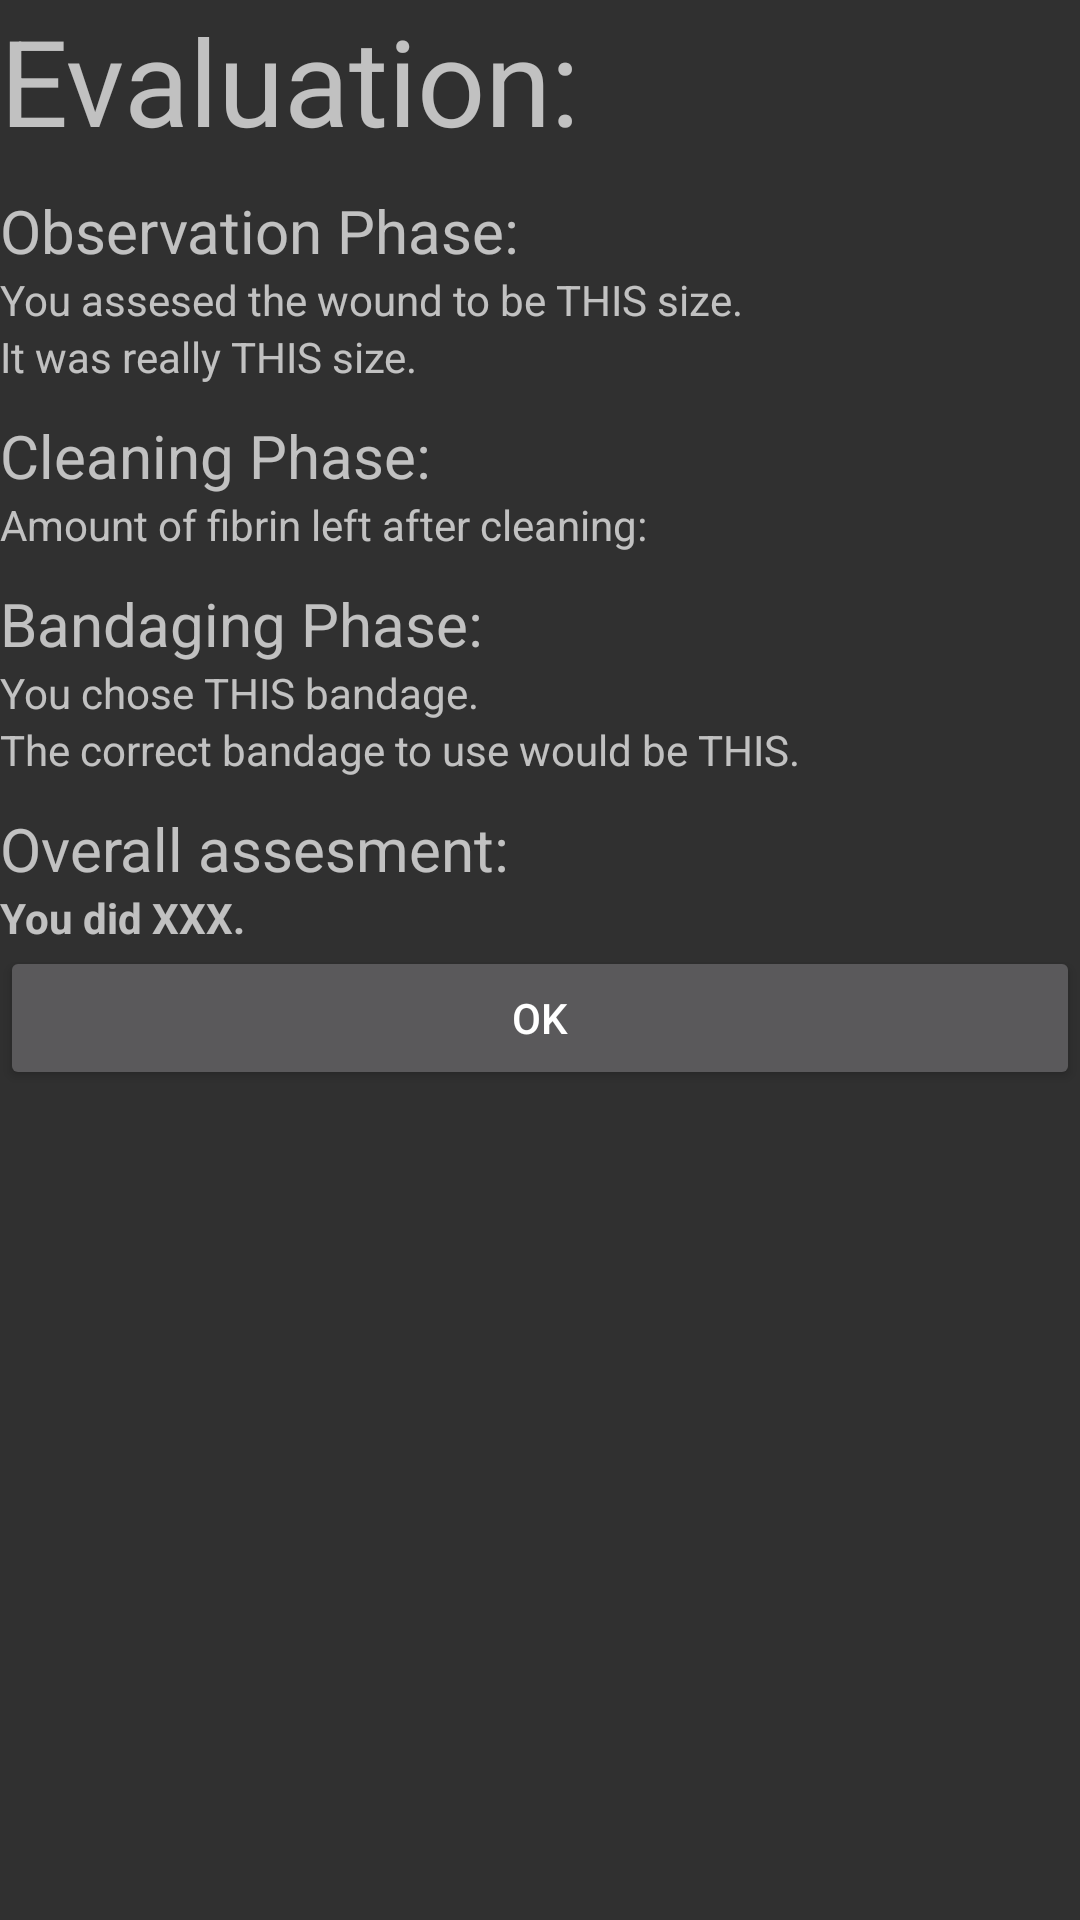

Here is an Android app screen rendered from its layout file. Give the layout XML and the strings, colors and styles it references.
<!-- AndroidManifest.xml: application theme Theme.AppCompat.NoActionBar -->
<!-- res/layout/newturnoverlay.xml -->
<?xml version="1.0" encoding="utf-8"?>
<LinearLayout xmlns:android="http://schemas.android.com/apk/res/android"
    xmlns:tools="http://schemas.android.com/tools"
    android:layout_width="match_parent"
    android:layout_height="match_parent"


    android:elevation="8dp"
    android:orientation="vertical"
    android:soundEffectsEnabled="false">

    <TextView
        android:id="@+id/titleinOver"
        android:layout_width="match_parent"
        android:layout_height="wrap_content"
        android:paddingBottom="10dp"
        android:text="Evaluation:"
        android:textSize="40sp" />

    <TextView
        android:layout_width="match_parent"
        android:layout_height="wrap_content"
        android:text="Observation Phase:"
        android:textSize="20sp"/>

    <TextView
        android:id="@+id/woundSizeAssesment"
        android:layout_width="match_parent"
        android:layout_height="wrap_content"
        android:text="You assesed the wound to be THIS size." />

    <TextView
        android:id="@+id/realWoundSize"
        android:layout_width="match_parent"
        android:layout_height="wrap_content"
        android:text="It was really THIS size." />

    <TextView
        android:id="@+id/textView38"
        android:layout_width="match_parent"
        android:layout_height="wrap_content"
        android:paddingTop="10dp"
        android:text="Cleaning Phase:"
        android:textSize="20sp" />

    <TextView
        android:id="@+id/fibrinscore"
        android:layout_width="match_parent"
        android:layout_height="wrap_content"
        android:text="Amount of fibrin left after cleaning: " />

    <TextView
        android:id="@+id/textView45"
        android:layout_width="match_parent"
        android:layout_height="wrap_content"
        android:paddingTop="10dp"
        android:text="Bandaging Phase:"
        android:textSize="20sp" />

    <TextView
        android:id="@+id/bandageChoice"
        android:layout_width="match_parent"
        android:layout_height="wrap_content"
        android:text="You chose THIS bandage." />

    <TextView
        android:id="@+id/realBandage"
        android:layout_width="match_parent"
        android:layout_height="wrap_content"
        android:text="The correct bandage to use would be THIS." />

    <TextView
        android:id="@+id/textView39"
        android:layout_width="match_parent"
        android:layout_height="wrap_content"
        android:paddingTop="10dp"
        android:text="Overall assesment:"
        android:textSize="20sp" />

    <TextView
        android:id="@+id/overallAssesment"
        android:layout_width="match_parent"
        android:layout_height="wrap_content"
        android:text="You did XXX."
        android:textStyle="bold"/>

    <Button
        android:id="@+id/exitoverlay"
        android:layout_width="match_parent"
        android:layout_height="wrap_content"
        android:text="OK" />
</LinearLayout>
<!-- resources referenced by this layout -->
<resources>

</resources>
